Run: headless pygame with SDL's dummy video driver; simulated clock (each Clock.tick advances the game by its frame time, no real sleeping); random seed 0; keys injected as events and as key.get_pressed() state; mouse plan: one left click at the window centre at the start of phase 2, then a move to the lower-right quarter at the start of phase 3.
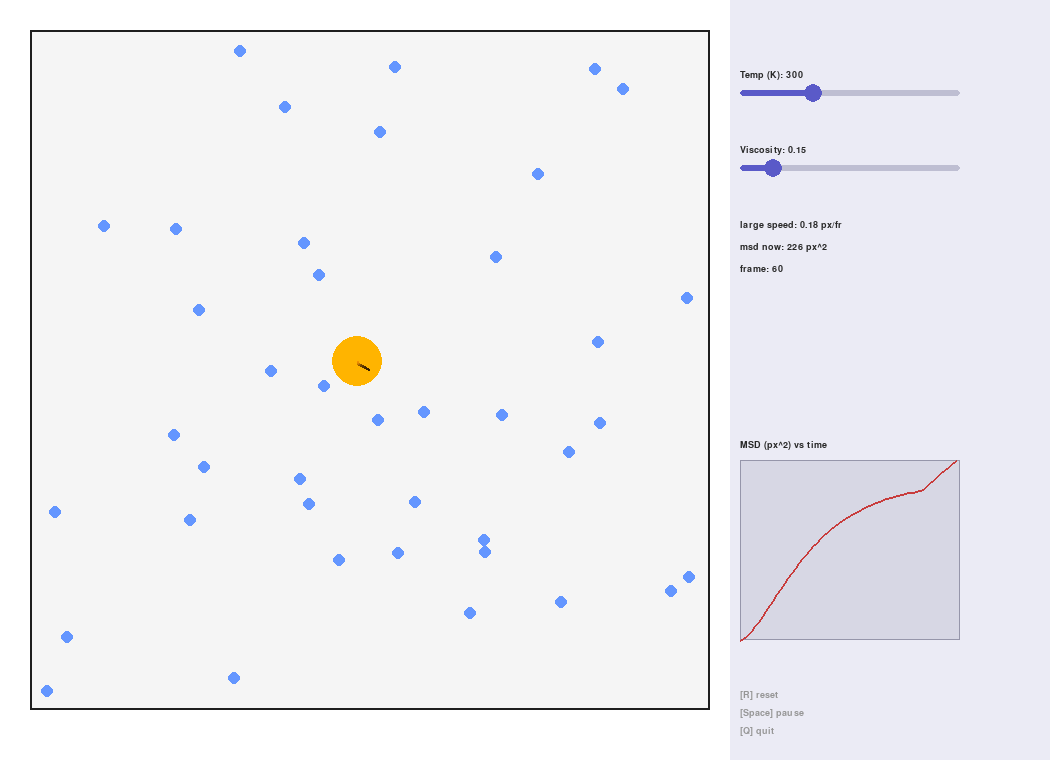
Frame 1 of 4 · flips 1–60 · no input
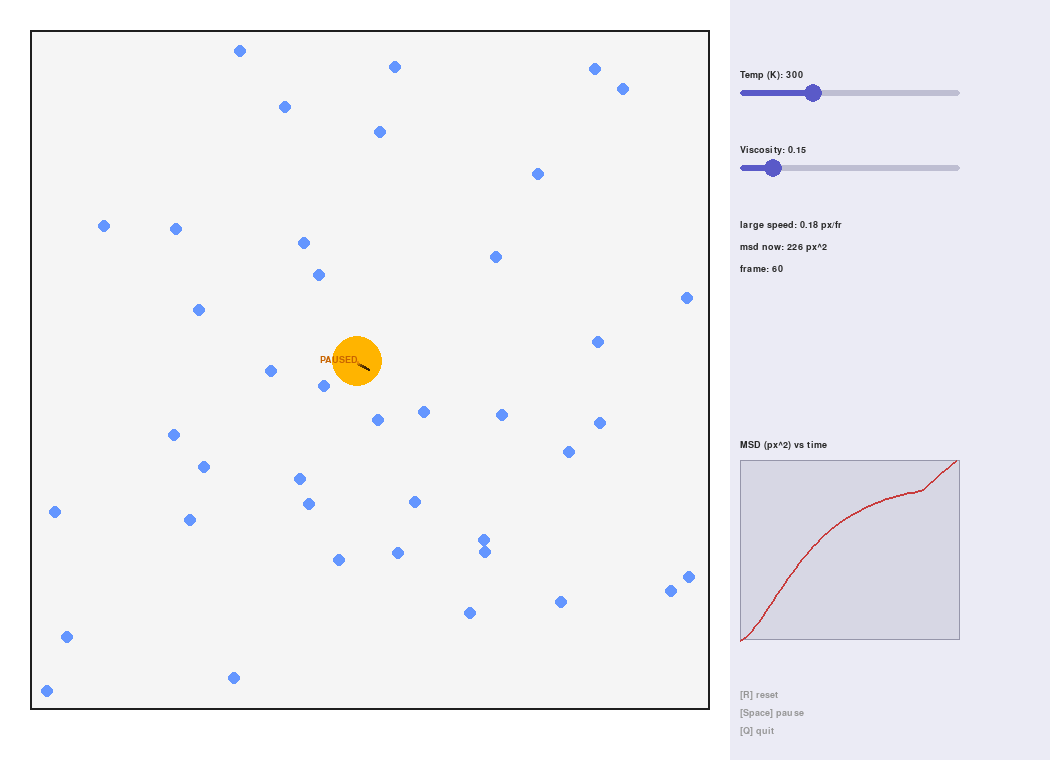
Frame 2 of 4 · flips 61–180 · clicked the window centre · tapped SPACE, RETURN · held RIGHT (→), D
Frame 3 of 4 · flips 181–300 · moved the mouse to the lower-right quarter · held DOWN (↓), S · screen unchanged from frame 2, image omitted
Frame 4 of 4 · flips 301–420 · held LEFT (←), A, UP (↑), W · screen unchanged from frame 3, image omitted

The pygame program that drew these frames:

import pygame
import sys
import math
import random
 
# window and box
width, height = 1050, 760
box_x, box_y  = 30, 30
box_w, box_h  = 680, 680
panel_x       = box_x + box_w + 20
 
# particle params
n_small = 40
r_small = 6
r_large = 25
m_small = 1.0
m_large = (r_large / r_small) ** 2   # mass proportional to area

# physics reference values
t_ref     = 300.0
t_min     = 50.0
t_max     = 800.0
eta_def   = 0.15
speed_ref = 4.0   # px/frame for small particles at t_ref
fps       = 60
dt        = 1 / fps


# trail and msd
trail_len = 300
msd_max   = 500   # how many msd samples to keep

 
fps   = 60
 
# colours
bg_col    = (255, 255, 255)
box_col   = (245, 245, 245)
wall_col  = (30,  30,  30)
small_col = (100, 150, 255)
large_col = (255, 180, 0)

#panel colours
panel_col  = (235, 235, 245)
text_col   = (40,  40,  40)
sl_bg_col  = (190, 190, 210)
sl_fg_col  = (90,  90,  200)
msd_col    = (200, 60,  60)
msd_bg_col = (215, 215, 228)
 
def v_small(T):
    # rms speed scales as sqrt(T) from maxwell-boltzmann
    return speed_ref * math.sqrt(T / t_ref)
 
def v_large_init(T):
    # heavier particle moves slower: v proportional to 1/sqrt(m)
    return v_small(T) * math.sqrt(m_small / m_large)

 
def random_vel(spd):
    angle = random.uniform(0, 2 * math.pi)
    return math.cos(angle) * spd, math.sin(angle) * spd
 
 
def init_particles(T):
    parts = []
    cx = box_x + box_w // 2
    cy = box_y + box_h // 2
    for _ in range(n_small):
        while True:
            x = random.uniform(box_x + r_small + 5, box_x + box_w - r_small - 5)
            y = random.uniform(box_y + r_small + 5, box_y + box_h - r_small - 5)
            if math.hypot(x - cx, y - cy) > r_large + r_small + 10:
                break
        vx, vy = random_vel(v_small(T))
        parts.append({'x': x, 'y': y, 'vx': vx, 'vy': vy, 'r': r_small, 'm': m_small, 'large': False})
    vx, vy = random_vel(v_large_init(T))
    parts.append({'x': float(cx), 'y': float(cy), 'vx': vx, 'vy': vy, 'r': r_large, 'm': m_large, 'large': True})
    return parts

 
 
def bounce_walls(p):
    if p['x'] - p['r'] < box_x:
        p['x'] = box_x + p['r'];           p['vx'] = abs(p['vx'])
    elif p['x'] + p['r'] > box_x + box_w:
        p['x'] = box_x + box_w - p['r'];   p['vx'] = -abs(p['vx'])
    if p['y'] - p['r'] < box_y:
        p['y'] = box_y + p['r'];           p['vy'] = abs(p['vy'])
    elif p['y'] + p['r'] > box_y + box_h:
        p['y'] = box_y + box_h - p['r'];   p['vy'] = -abs(p['vy'])
 
 
def collide(p1, p2):
    # elastic collision - conserves momentum and kinetic energy
    dx = p2['x'] - p1['x'];  dy = p2['y'] - p1['y']
    dist = math.hypot(dx, dy)
    min_dist = p1['r'] + p2['r']
    if dist == 0 or dist >= min_dist:
        return
 
    # collision normal
    nx, ny = dx / dist, dy / dist
 
    # relative velocity along normal
    dvn = (p1['vx'] - p2['vx']) * nx + (p1['vy'] - p2['vy']) * ny
    if dvn <= 0:   # already moving apart, skip
        return
 
    m1, m2 = p1['m'], p2['m']
    imp = 2 * dvn / (m1 + m2)
 
    p1['vx'] -= imp * m2 * nx;  p1['vy'] -= imp * m2 * ny
    p2['vx'] += imp * m1 * nx;  p2['vy'] += imp * m1 * ny
 
    # push apart so they don't stick together
    overlap = min_dist - dist
    p1['x'] -= nx * overlap * m2 / (m1 + m2);  p1['y'] -= ny * overlap * m2 / (m1 + m2)
    p2['x'] += nx * overlap * m1 / (m1 + m2);  p2['y'] += ny * overlap * m1 / (m1 + m2)

def make_slider(label, x, y, w, vmin, vmax, vdef, fmt='.0f'):
    return {'label': label, 'x': x, 'y': y, 'w': w, 'min': vmin, 'max': vmax, 'val': vdef, 'fmt': fmt, 'drag': False}
 
def slider_hx(s):
    return int(s['x'] + (s['val'] - s['min']) / (s['max'] - s['min']) * s['w'])
 
def draw_slider(screen, s, font):
    pygame.draw.rect(screen, sl_bg_col, (s['x'], s['y'], s['w'], 6), border_radius=3)
    hx = slider_hx(s)
    pygame.draw.rect(screen, sl_fg_col, (s['x'], s['y'], hx - s['x'], 6), border_radius=3)
    pygame.draw.circle(screen, sl_fg_col, (hx, s['y'] + 3), 9)
    screen.blit(font.render(f"{s['label']}: {s['val']:{s['fmt']}}", True, text_col), (s['x'], s['y'] - 20))
 
def handle_slider(s, event):
    if event.type == pygame.MOUSEBUTTONDOWN:
        if math.hypot(event.pos[0] - slider_hx(s), event.pos[1] - (s['y'] + 3)) < 12:
            s['drag'] = True
    elif event.type == pygame.MOUSEBUTTONUP:
        s['drag'] = False
    elif event.type == pygame.MOUSEMOTION and s['drag']:
        frac = (event.pos[0] - s['x']) / s['w']
        s['val'] = s['min'] + max(0.0, min(1.0, frac)) * (s['max'] - s['min'])
 
#msd mini plot in panel
def draw_msd_plot(screen, font, msd_data, px, py, pw, ph):
    pygame.draw.rect(screen, msd_bg_col, (px, py, pw, ph))
    pygame.draw.rect(screen, (150, 150, 170), (px, py, pw, ph), 1)
    screen.blit(font.render('MSD (px^2) vs time', True, text_col), (px, py - 20))
    if len(msd_data) < 2:
        return
    max_msd = max(msd_data) or 1
    n = len(msd_data)
    pts = [(px + int(i / n * pw), py + ph - int(v / max_msd * ph)) for i, v in enumerate(msd_data)]
    pygame.draw.lines(screen, msd_col, False, pts, 2)

 
 
def main():
    pygame.init()
    screen = pygame.display.set_mode((width, height))
    pygame.display.set_caption('Brownian Motion - Basic Box')
    clock = pygame.time.Clock()
    font  = pygame.font.SysFont('monospace', 14)
    font_b = pygame.font.SysFont('monospace', 14, bold=True)   # needed for PAUSED text
    #sliders
    sx     = panel_x + 10
    temp_s = make_slider('Temp (K)',  sx, 90,  220, t_min, t_max, t_ref)
    eta_s  = make_slider('Viscosity', sx, 165, 220, 0.0,   1.0,   eta_def, '.2f')

 
    particles = init_particles(t_ref)
    #tracking variables for trail and msd
    large            = particles[-1]
    start_x, start_y = large['x'], large['y']
    trail            = []
    msd_data         = []
    t_prev           = t_ref
    frame_n          = 0
    paused           = False

 
    running = True
    while running:
        clock.tick(fps)
 
        for event in pygame.event.get():
            if event.type == pygame.QUIT:
                running = False
            elif event.type == pygame.KEYDOWN:
                if event.key == pygame.K_q:
                    running = False
                elif event.key == pygame.K_r:
                    particles        = init_particles(temp_s['val'])
                    large            = particles[-1]
                    start_x, start_y = large['x'], large['y']
                    trail.clear();  msd_data.clear()
                    t_prev = temp_s['val'];  frame_n = 0
                elif event.key == pygame.K_SPACE: 
                    paused = not paused
            handle_slider(temp_s, event)  
            handle_slider(eta_s,  event)   

    #rescale all velocities when temperature slider moves (v proportional to sqrt(T))
        t_now = temp_s['val']
        if not paused and abs(t_now - t_prev) > 0.5:
            factor = math.sqrt(t_now / t_prev)
            for p in particles:
                p['vx'] *= factor;  p['vy'] *= factor
            t_prev = t_now
 
        if not paused:
            for p in particles:
                p['x'] += p['vx'];  p['y'] += p['vy']
 
            #stokes drag on large particle only: dv = -6*pi*eta*r*v*dt / m
            large  = particles[-1]
            drag_f = max(0.0, 1.0 - 6 * math.pi * eta_s['val'] * large['r'] * dt / large['m'])
            large['vx'] *= drag_f;  large['vy'] *= drag_f
 
            for p in particles:
                bounce_walls(p)
            for i in range(len(particles)):
                for j in range(i + 1, len(particles)):
                    collide(particles[i], particles[j])
            #trail and msd tracking
            trail.append((large['x'], large['y']))
            if len(trail) > trail_len:
                trail.pop(0)
            r2 = (large['x'] - start_x) ** 2 + (large['y'] - start_y) ** 2
            msd_data.append(r2)
            if len(msd_data) > msd_max:
                msd_data.pop(0)
            frame_n += 1

        # draw - fill first so trail and panel aren't wiped out
        screen.fill(bg_col)
        pygame.draw.rect(screen, box_col, (box_x, box_y, box_w, box_h))
        pygame.draw.rect(screen, wall_col, (box_x, box_y, box_w, box_h), 2)
        for p in particles:
            col = large_col if p['large'] else small_col
            pygame.draw.circle(screen, col, (int(p['x']), int(p['y'])), p['r'])

#trail
        if len(trail) > 1:
            for i in range(len(trail) - 1):
                c = int(50 + 200 * i / len(trail))
                pygame.draw.line(screen, (c, int(c * 0.6), 0),
                                 (int(trail[i][0]),   int(trail[i][1])),
                                 (int(trail[i+1][0]), int(trail[i+1][1])), 2)


#panel
        pygame.draw.rect(screen, panel_col, (panel_x, 0, width - panel_x, height))
        draw_slider(screen, temp_s, font)
        draw_slider(screen, eta_s,  font)
        large = particles[-1]
        spd   = math.hypot(large['vx'], large['vy'])
        y = 220
        for label, val in [('large speed', f'{spd:.2f} px/fr'),
                            ('msd now',    f'{msd_data[-1]:.0f} px^2' if msd_data else 'n/a'),
                            ('frame',      str(frame_n))]:
            screen.blit(font.render(f'{label}: {val}', True, text_col), (panel_x + 10, y))
            y += 22
        draw_msd_plot(screen, font, msd_data, panel_x + 10, 460, 220, 180)
        for i, txt in enumerate(['[R] reset', '[Space] pause', '[Q] quit']):
            screen.blit(font.render(txt, True, (150, 150, 150)), (panel_x + 10, height - 70 + i * 18))
        if paused:
            screen.blit(font_b.render('PAUSED', True, (200, 100, 0)), (box_x + 290, box_y + 325))

        pygame.display.flip()
 
    pygame.quit()
    sys.exit()
 
 
if __name__ == '__main__':
    main()
